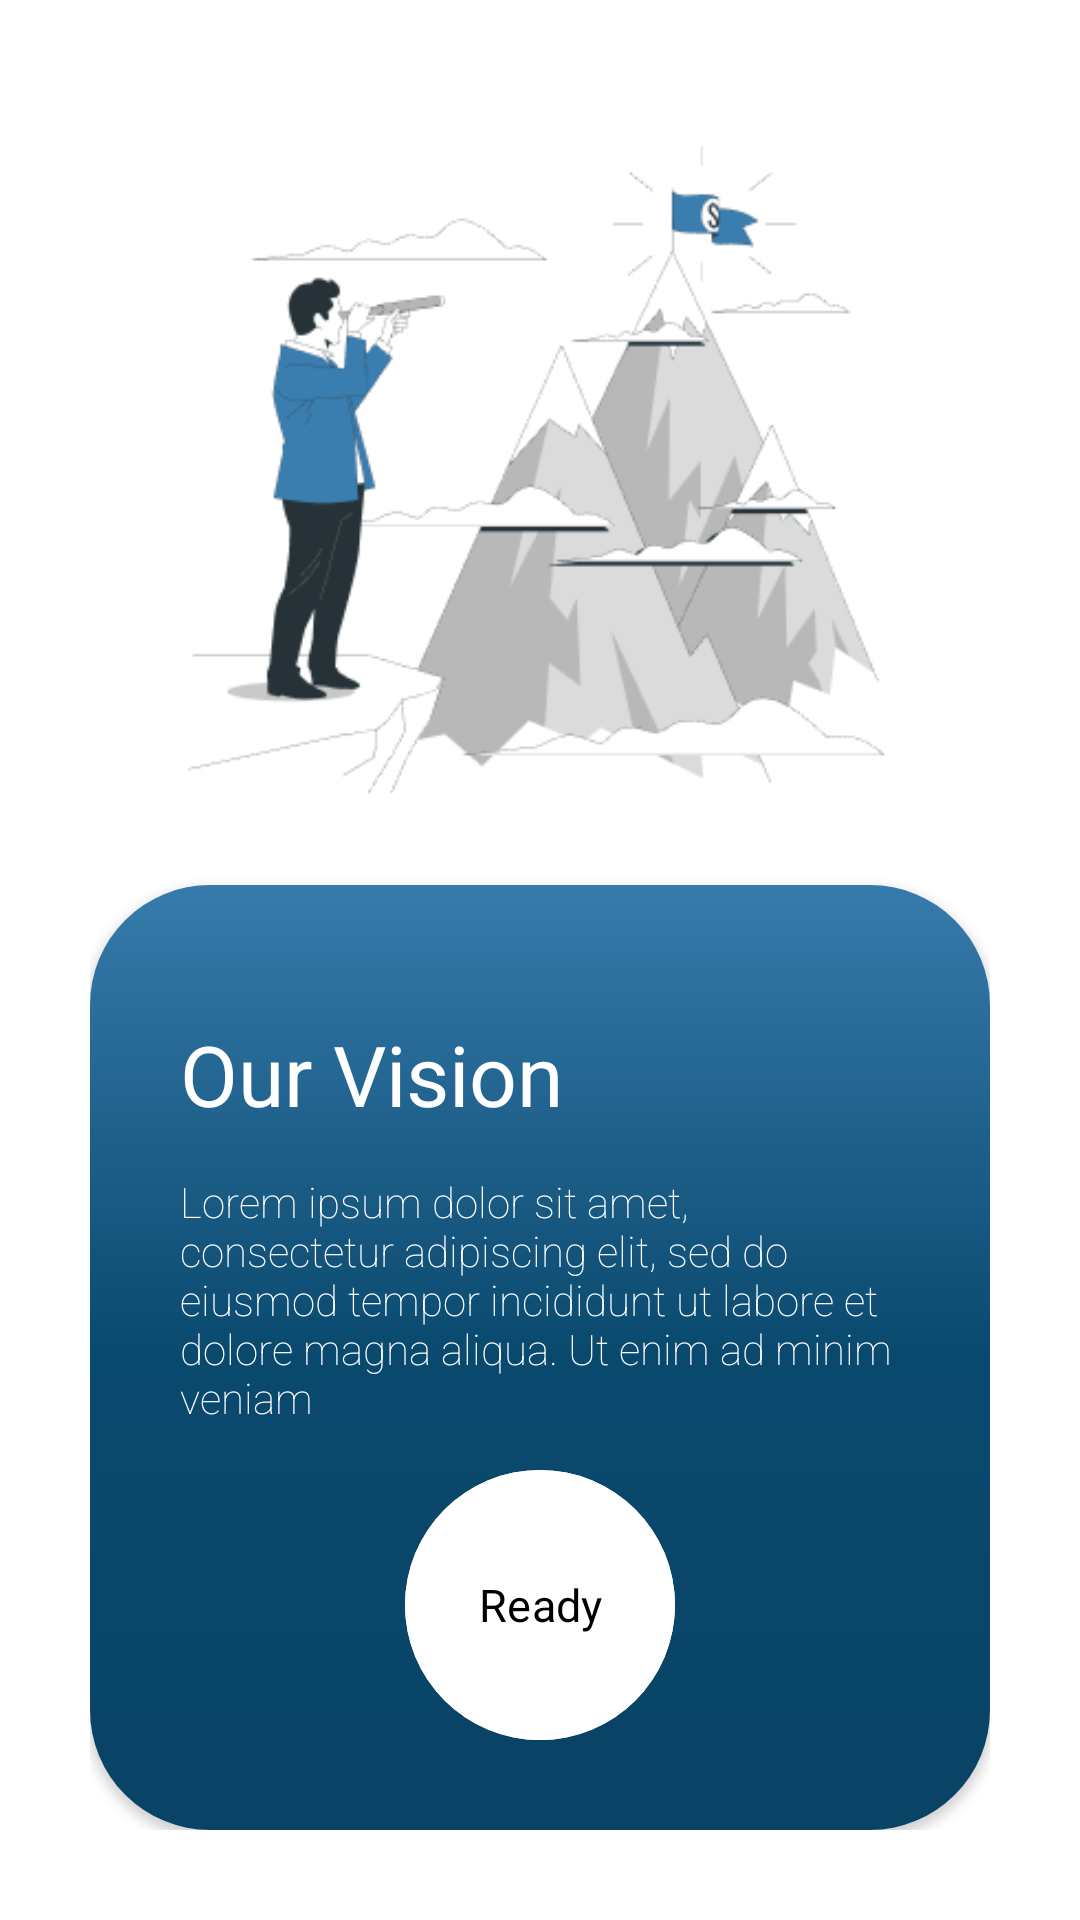

Produce the Android XML layout that renders to this screen, including the resource entries it uses.
<!-- AndroidManifest.xml: application theme Theme.Newsify -->
<!-- res/layout/fragment_vision.xml -->
<?xml version="1.0" encoding="utf-8"?>
<FrameLayout xmlns:android="http://schemas.android.com/apk/res/android"
    xmlns:app="http://schemas.android.com/apk/res-auto"
    xmlns:tools="http://schemas.android.com/tools"
    android:layout_width="match_parent"
    android:layout_height="match_parent"
    tools:context=".screens.VisionFragment"
    android:background="@color/white">

    <LinearLayout
        android:orientation="vertical"
        android:layout_width="match_parent"
        android:layout_height="match_parent"
        android:padding="30dp">

        <ImageView
            android:id="@+id/img_vision"
            android:layout_width="match_parent"
            android:layout_height="0dp"
            android:layout_weight="0.7"
            android:contentDescription="@string/our_vision"
            android:src="@drawable/ourvision"
            android:layout_marginTop="15dp"/>

        <androidx.cardview.widget.CardView
            android:id="@+id/cv_vision"
            android:layout_weight="1"
            android:layout_width="match_parent"
            android:layout_height="0dp"
            app:cardCornerRadius="40dp"
            android:layout_marginTop="30dp">

            <LinearLayout
                android:orientation="vertical"
                android:layout_width="match_parent"
                android:layout_height="match_parent"
                android:background="@drawable/gradient"
                android:padding="30dp">

                <TextView
                    android:id="@+id/tv_title"
                    android:layout_width="match_parent"
                    android:layout_height="0dp"
                    android:layout_weight="2"
                    android:fontFamily="sans-serif"
                    android:text="@string/our_vision"
                    android:gravity="center_vertical"
                    android:textColor="@color/white"
                    android:textSize="28sp" />

                <TextView
                    android:id="@+id/tv_body"
                    android:layout_width="match_parent"
                    android:layout_height="0dp"
                    android:layout_weight="3"
                    android:gravity="top"
                    android:fontFamily="sans-serif-thin"
                    android:text="@string/lorem"
                    android:textColor="@color/white"
                    android:textSize="14sp" />

                <RelativeLayout
                    android:layout_width="match_parent"
                    android:layout_height="wrap_content">

                    <com.google.android.material.button.MaterialButton
                        android:id="@+id/btn_ready"
                        android:layout_height="90dp"
                        android:layout_width="90dp"
                        android:text="@string/ready"
                        android:textColor="@color/black"
                        android:fontFamily="sans-serif"
                        android:textSize="15sp"
                        app:cornerRadius="1000dp"
                        android:insetTop="0dp"
                        android:insetBottom="0dp"
                        android:insetLeft="0dp"
                        android:insetRight="0dp"
                        android:backgroundTint="@color/white"
                        android:layout_centerHorizontal="true"/>

                </RelativeLayout>


            </LinearLayout>

        </androidx.cardview.widget.CardView>
    </LinearLayout>
</FrameLayout>
<!-- resources referenced by this layout -->
<resources>
  <!-- drawable gradient (drawable) -->
  <?xml version="1.0" encoding="utf-8"?>
  <shape xmlns:android="http://schemas.android.com/apk/res/android"
      android:shape="rectangle">
      
      <gradient
          android:startColor="#377BAC"
          android:centerColor="#0A496E"
          android:endColor="#094365"
          android:angle="270" />
      <corners android:radius="8dp"/>
  
  </shape>
  <!-- drawable ourvision: png bitmap (drawable, 25407 bytes) -->
  <string name="lorem">Lorem ipsum dolor sit amet, consectetur adipiscing elit, sed do eiusmod tempor incididunt ut labore et dolore magna aliqua. Ut enim ad minim veniam</string>
  <string name="our_vision">Our Vision</string>
  <string name="ready">Ready</string>
  <style name="Theme.Newsify" parent="Base.Theme.Newsify" />
  <style name="Base.Theme.Newsify" parent="Theme.Material3.Light.NoActionBar">
          
           <item name="colorPrimary">#3376A7</item>
      </style>
  <!-- not gathered from this repository: default colours our renderer supplied (Android Studio template values) -->
  <color name="black">#FF000000</color>
  <color name="white">#FFFFFFFF</color>
</resources>
